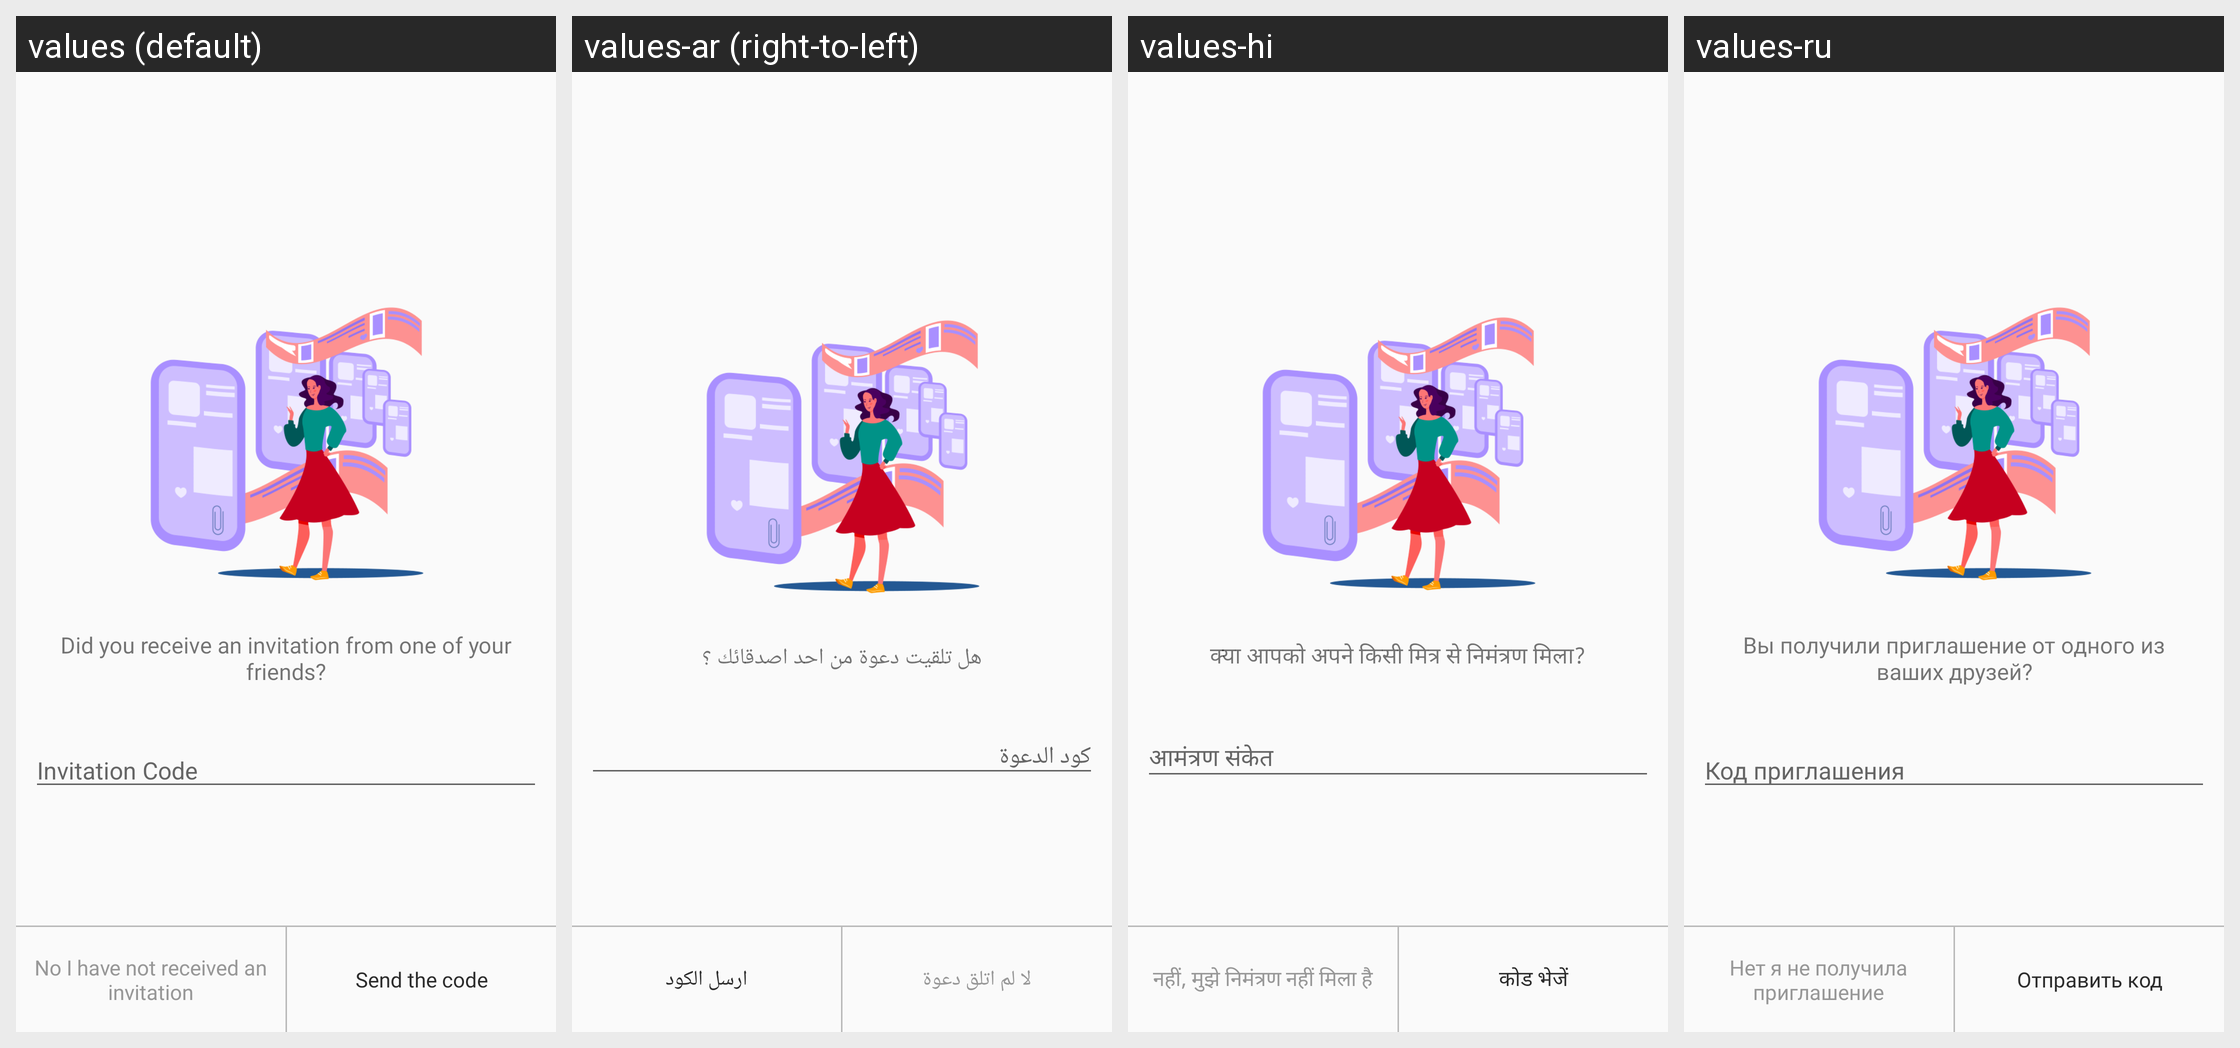

Strings drawn on this Android screen and how each of the app's shown locales translates them:
Android screen res/layout/activity_enter_invite_code.xml rendered under 4 locales, left to right: values (default), values-ar (right-to-left), values-hi, values-ru. Device: Nexus 5 (rendered at 1080×1920; each locale shown at half size, 540×960, under a caption strip naming it); theme AppTheme.
Other locales in the repository, not shown: values-de, values-fr, values-it, values-ja, values-ko, values-ro, values-tl, values-tr, values-zh-rCN, values-zh-rTW.
Strings drawn on this screen, with the default value and each locale's value (text and hints the layout hard-codes, and strings that could not be matched under every locale, appear in the picture but are not listed):

id_8
  values: Did you receive an invitation from one of your friends?
  values-ar: هل تلقيت دعوة من احد اصدقائك ؟
  values-hi: क्या आपको अपने किसी मित्र से निमंत्रण मिला?
  values-ru: Вы получили приглашение от одного из ваших друзей?

id_9
  values: Invitation Code
  values-ar: كود الدعوة
  values-hi: आमंत्रण संकेत
  values-ru: Код приглашения

id_11
  values: No I have not received an invitation
  values-ar: لا لم اتلق دعوة
  values-hi: नहीं, मुझे निमंत्रण नहीं मिला है
  values-ru: Нет я не получила приглашение

id_10
  values: Send the code
  values-ar: ارسل الكود
  values-hi: कोड भेजें
  values-ru: Отправить код
